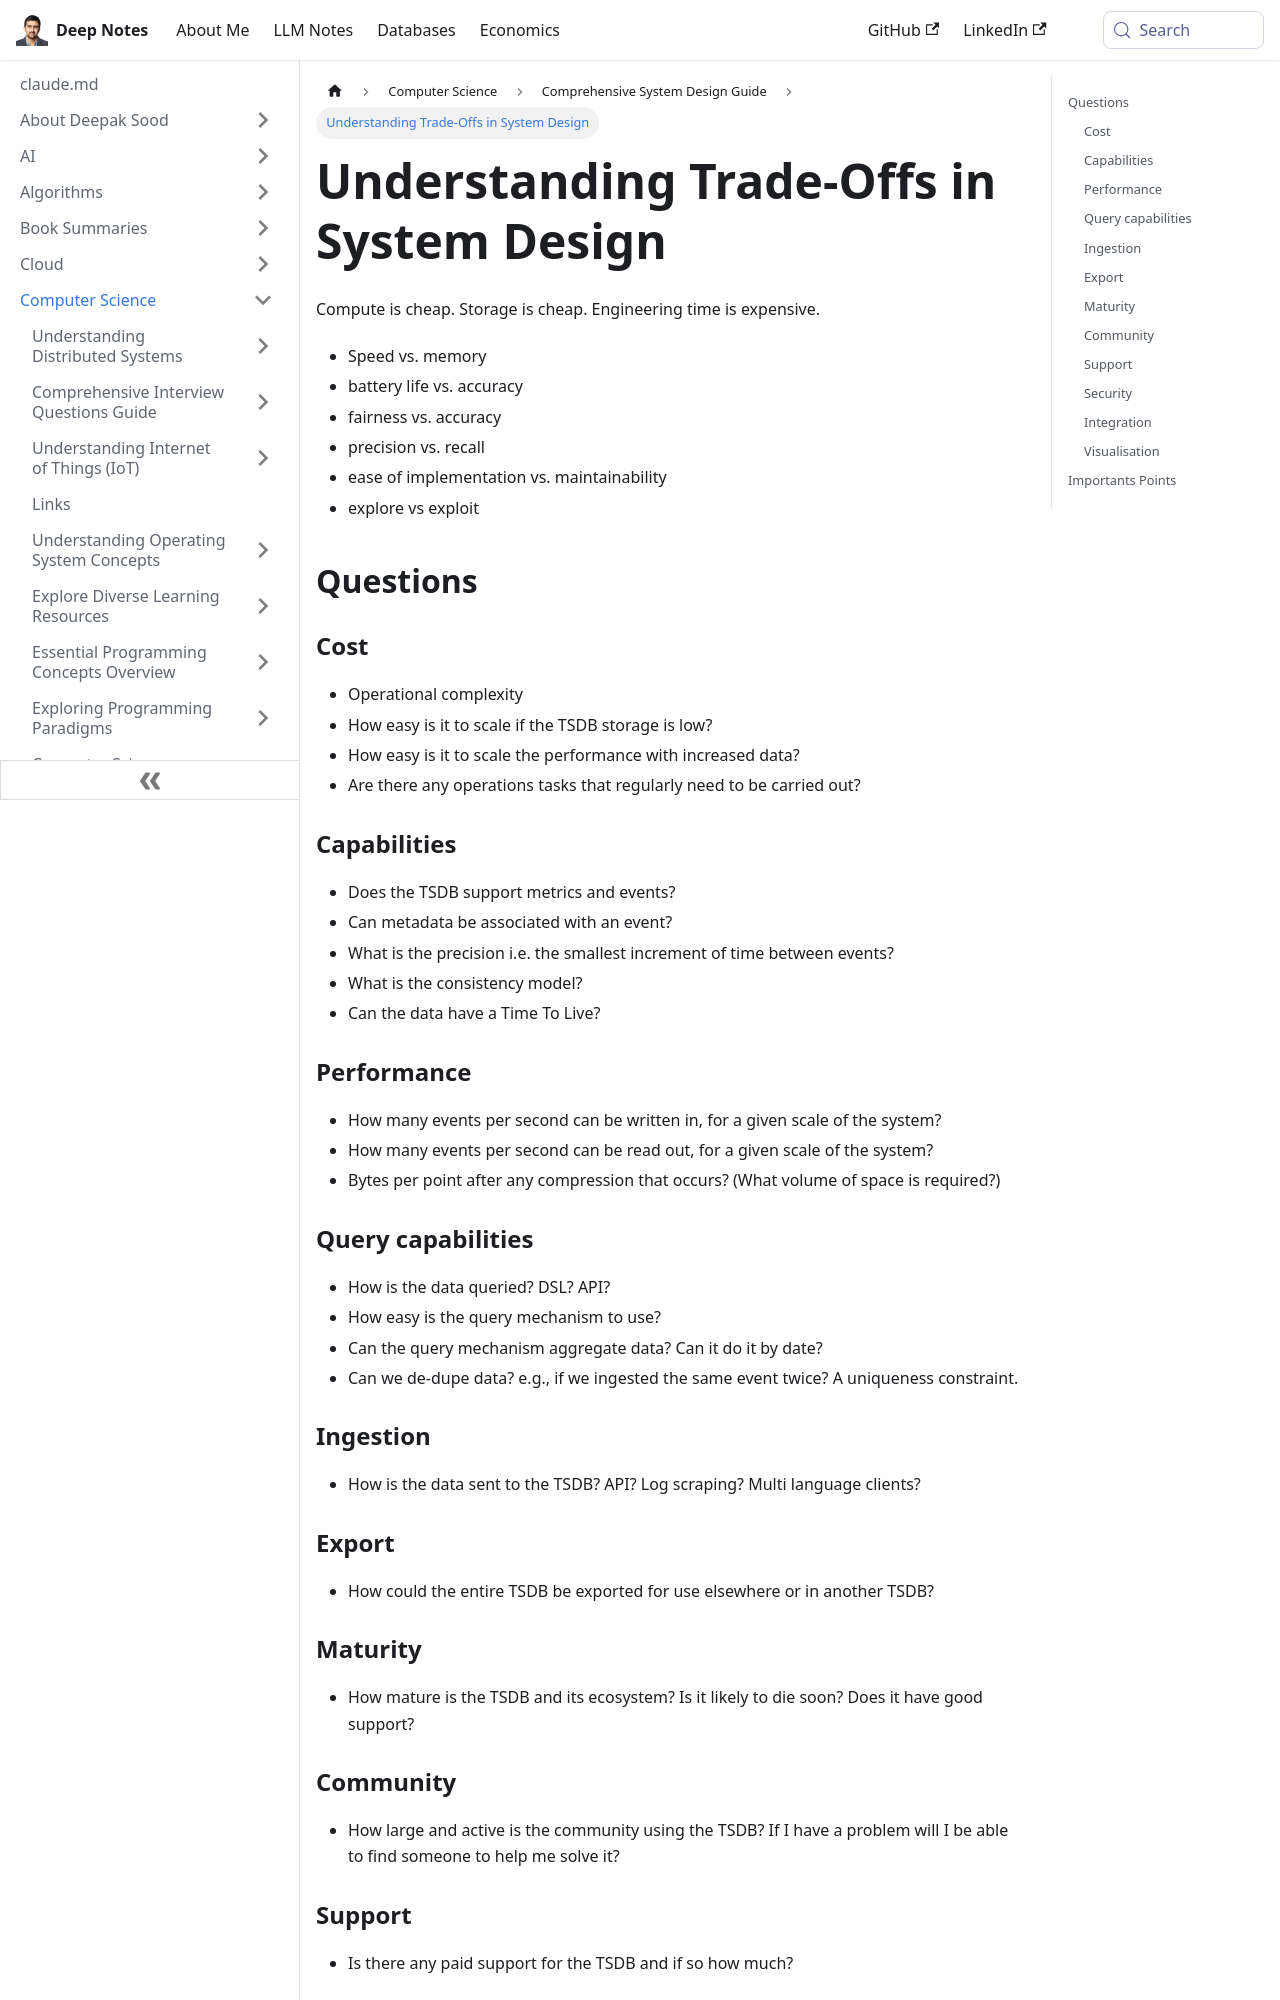

repository: deepaksood619/deepaksood619.github.io · page: computer-science/system-design/trade-offs/index.html · generator: docusaurus

---
slug: /computer-science/system-design/trade-offs
title: Understanding Trade-Offs in System Design
description: Explore key trade-offs in engineering decisions, including speed, memory, and operational complexities in system design.
created: 2023-03-05
updated: 2024-03-13
---
Compute is cheap. Storage is cheap. Engineering time is expensive.

- Speed vs. memory
- battery life vs. accuracy
- fairness vs. accuracy
- precision vs. recall
- ease of implementation vs. maintainability
- explore vs exploit

## Questions

### Cost

- Operational complexity
- How easy is it to scale if the TSDB storage is low?
- How easy is it to scale the performance with increased data?
- Are there any operations tasks that regularly need to be carried out?

### Capabilities

- Does the TSDB support metrics and events?
- Can metadata be associated with an event?
- What is the precision i.e. the smallest increment of time between events?
- What is the consistency model?
- Can the data have a Time To Live?

### Performance

- How many events per second can be written in, for a given scale of the system?
- How many events per second can be read out, for a given scale of the system?
- Bytes per point after any compression that occurs? (What volume of space is required?)

### Query capabilities

- How is the data queried? DSL? API?
- How easy is the query mechanism to use?
- Can the query mechanism aggregate data? Can it do it by date?
- Can we de-dupe data? e.g., if we ingested the same event twice? A uniqueness constraint.

### Ingestion

- How is the data sent to the TSDB? API? Log scraping? Multi language clients?

### Export

- How could the entire TSDB be exported for use elsewhere or in another TSDB?

### Maturity

- How mature is the TSDB and its ecosystem? Is it likely to die soon? Does it have good support?

### Community

- How large and active is the community using the TSDB? If I have a problem will I be able to find someone to help me solve it?

### Support

- Is there any paid support for the TSDB and if so how much?

### Security

- What are the mechanisms for authentication and authorisation?
- What other security implications are there?

### Integration

- How easy is it to integrate with other services? Is there anything specific that helps?
